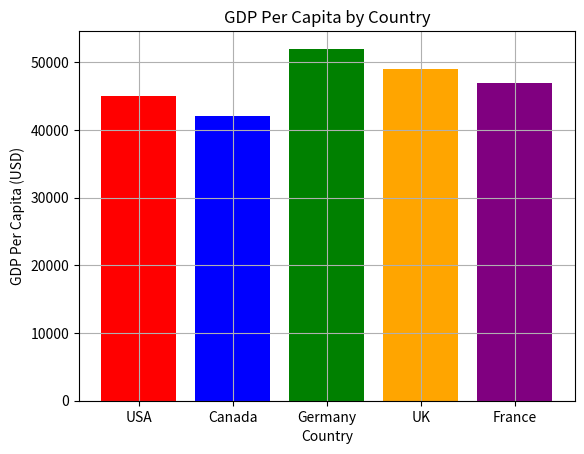

This chart was generated by the following Python code:
import matplotlib.pyplot as plt
Country = ['USA', 'Canada', 'Germany', 'UK', 'France']
GDP_Per_Capita = [45000, 42000, 52000, 49000, 47000]
colors = ['red', 'blue', 'green', 'orange', 'purple']
plt.bar(Country, GDP_Per_Capita, color=colors)
plt.title('GDP Per Capita by Country')
plt.xlabel('Country')
plt.ylabel('GDP Per Capita (USD)')
plt.grid(True)
plt.show()